Run: headless pygame with SDL's dummy video driver; simulated clock (each Clock.tick advances the game by its frame time, no real sleeping); random seed 0; keys injected as events and as key.get_pressed() state; no mouse input.
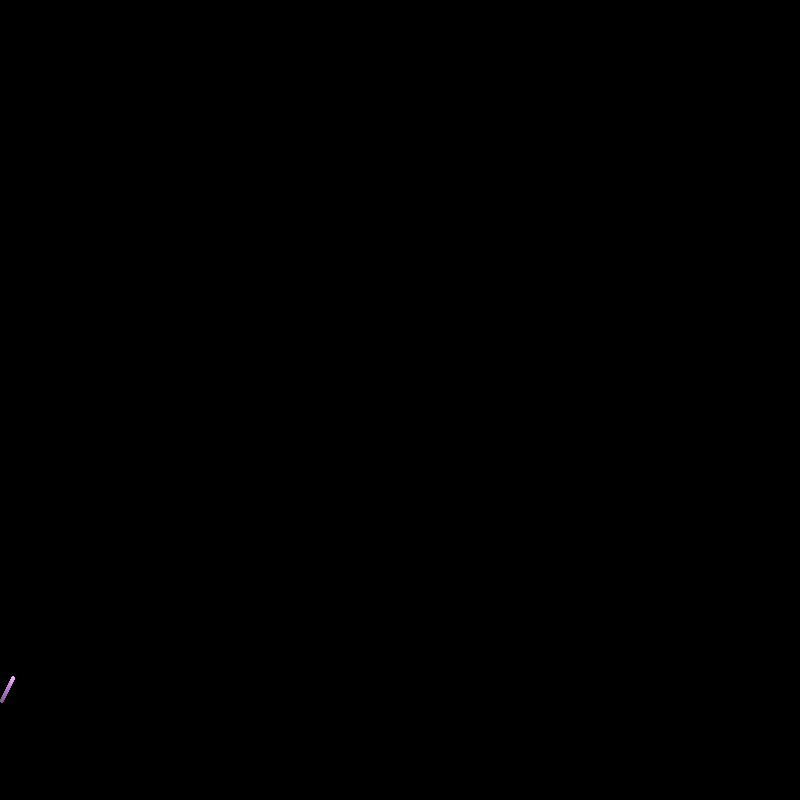
Frame 1 of 4 · flips 1–60 · no input
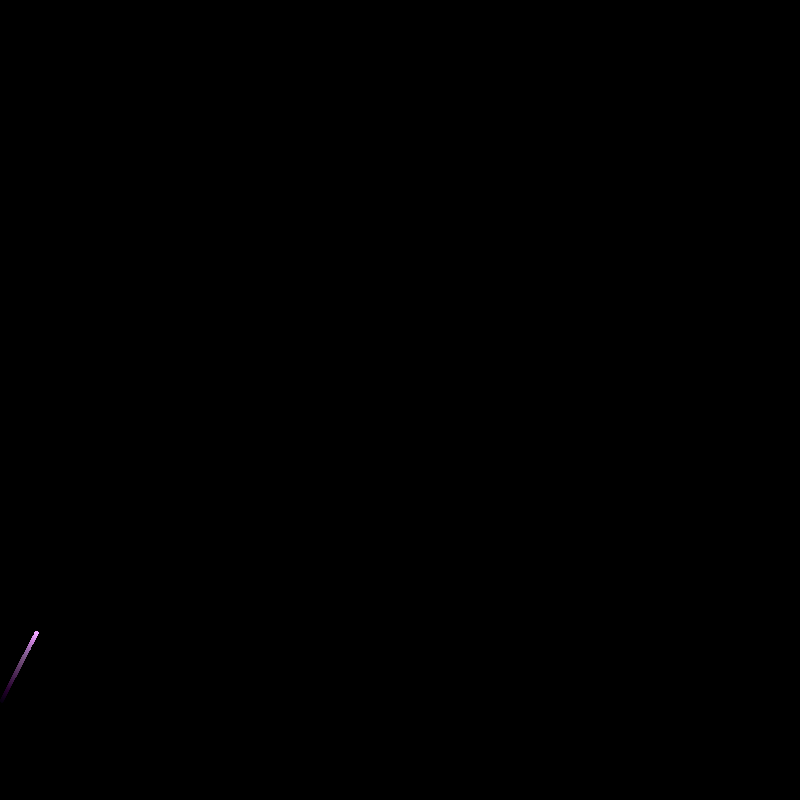
Frame 2 of 4 · flips 61–180 · tapped SPACE, RETURN · held RIGHT (→), D
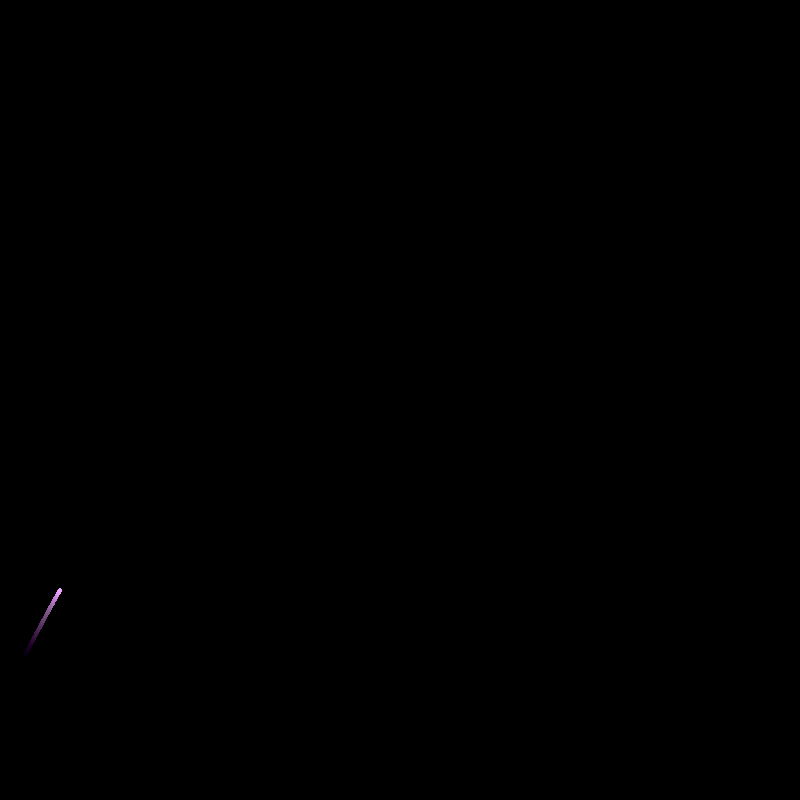
Frame 3 of 4 · flips 181–300 · held DOWN (↓), S
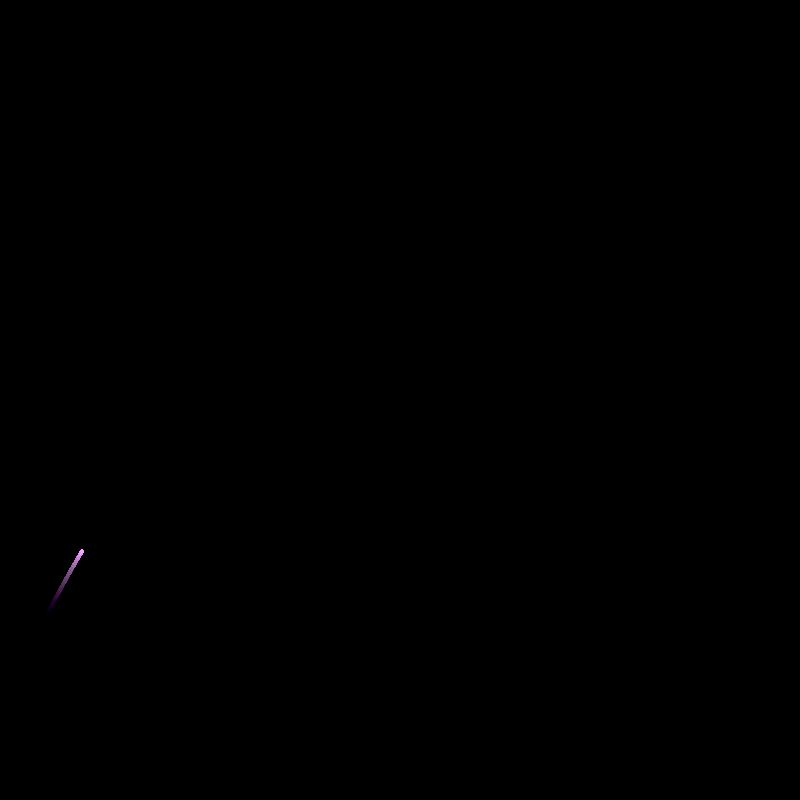
Frame 4 of 4 · flips 301–420 · held LEFT (←), A, UP (↑), W

The pygame program that drew these frames:

import pygame, sys, random
pygame.init()

size = width, height =  800, 800
screen=pygame.display.set_mode((size))
surface = pygame.Surface((size), pygame.SRCALPHA)

class Firework:
    def __init__(self, size, initial_xv, initial_yv, starting_x, starting_y, scale_factor, size_divisor, num_explosions, explosion_interval, color):
            self.spark_size = size
            self.init_xv = initial_xv
            self.init_yv = scale_factor
            #self.init_yv = 0.01
            self.starting_x = starting_x
            self.starting_y = starting_y
            self.size_divisor = size_divisor
            self.num_explosions = num_explosions
            self.explosion_interval = explosion_interval
            self.color = color

            self.y_deceleration = 0.0005 * scale_factor
            self.x_deceleration = 0.0001 * scale_factor
            self.sparks = [self.Spark(self.starting_x, self.starting_y, self.init_xv, self.init_yv, self.y_deceleration, self.x_deceleration, self.spark_size, self.color )]
            self.round = 0
            self.explosion_start = 2000 - self.num_explosions*self.explosion_interval
    def explode(self):
        print("explosion")
        new_sparks = []
        for spark in self.sparks:
            new_sparks.append(spark)
            new_sparks.append(self.Spark(spark.x, spark.y, spark.xv + (random.randint(1, 2)/self.size_divisor), spark.yv + (random.randint(1, 2)/self.size_divisor), self.y_deceleration, self.x_deceleration, self.spark_size, self.color))
            new_sparks.append(self.Spark(spark.x, spark.y, spark.xv + (random.randint(1, 2)/self.size_divisor), spark.yv - (random.randint(1, 2)/self.size_divisor), self.y_deceleration, self.x_deceleration, self.spark_size, self.color))
            new_sparks.append(self.Spark(spark.x, spark.y, spark.xv - (random.randint(1, 2)/self.size_divisor), spark.yv + (random.randint(1, 2)/self.size_divisor), self.y_deceleration, self.x_deceleration, self.spark_size, self.color))
            new_sparks.append(self.Spark(spark.x, spark.y, spark.xv - (random.randint(1, 2)/self.size_divisor), spark.yv - (random.randint(1, 2)/self.size_divisor), self.y_deceleration, self.x_deceleration, self.spark_size, self.color))
        return(new_sparks)
    def move(self):
        self.round += 1
        
        if self.round >= self.explosion_start and self.round % self.explosion_interval == 0 and self.round < 2000:
            self.sparks = self.explode()

        for spark in self.sparks:
            spark.move()
            spark.draw()
    class Spark:
        def __init__(self, x, y, xv, yv, y_deceleration, x_deceleration, spark_size, color):
            self.x = x
            self.y = y
            self.xv = xv
            self.yv = yv
            self.y_deceleration = y_deceleration
            self.x_deceleration = x_deceleration
            self.spark_size = spark_size
            self.color = color
        def move(self):
            self.x += self.xv
            self.y -= self.yv
            self.yv -= self.y_deceleration
            self.xv -= signus(self.xv)*self.x_deceleration
        def draw(self):
            pygame.draw.ellipse(screen, self.color, pygame.Rect(self.x, self.y, self.spark_size, self.spark_size))
    
                


# size = 10
# scale_factor = 0.4


# initial_xv = 0
# initial_yv = 1 * scale_factor
# starting_x, starting_y = 400, 800
# y_deceleration = 0.00050 * scale_factor
# x_deceleration = 0.0001 * scale_factor
# explosion_force_divisor = 50
# num_explosions = 3
# explosion_interval = 100

#size, initial_xv, initial_yv, starting_x, starting_y, scale_factor, size_divisor, num_explosions, explosion_interval, color

fireworks = [
Firework(4, 0.2, 1, 0, 700, 0.4, 30, 3, 300, (239, 166, 255)),
#Firework(3, -0.25, 1, 800, 700, 0.4, 50, 3, 200, (158, 176, 255)),
#Firework(5, 0, 1, 400, 700, 0.4, 50, 3, 100, (31, 255, 184))
]

# class Spark:
#     def __init__(self, x, y, xv, yv):
#         self.x = x
#         self.y = y
#         self.xv = xv
#         self.yv = yv
#     def move(self):
#         self.x += self.xv
#         self.y -= self.yv
#         self.yv -= y_deceleration
#         self.xv -= signus(self.xv)*x_deceleration
#     def draw(self):
#         pygame.draw.ellipse(screen, (255, 255, 255), pygame.Rect(self.x, self.y, size, size))

# def explode(sparks):
#     new_sparks = []
#     for spark in sparks:
#         new_sparks.append(spark)
#         new_sparks.append(Spark(spark.x, spark.y, spark.xv + (random.randint(1, 2)/explosion_force_divisor), spark.yv + (random.randint(1, 2)/explosion_force_divisor)))
#         new_sparks.append(Spark(spark.x, spark.y, spark.xv + (random.randint(1, 2)/explosion_force_divisor), spark.yv - (random.randint(1, 2)/explosion_force_divisor)))
#         new_sparks.append(Spark(spark.x, spark.y, spark.xv - (random.randint(1, 2)/explosion_force_divisor), spark.yv + (random.randint(1, 2)/explosion_force_divisor)))
#         new_sparks.append(Spark(spark.x, spark.y, spark.xv - (random.randint(1, 2)/explosion_force_divisor), spark.yv - (random.randint(1, 2)/explosion_force_divisor)))
#     return(new_sparks)

def signus(x):
    if x < 0:
        return(-1)
    elif x > 0:
        return (1)
    else:
        return (0)


# sparks = [Spark(starting_x, starting_y, initial_xv, initial_yv)]

# round = 0

#firework = Firework(10, 0, 1, 400, 800, 0.4, 10, 3, 100)
while 1:
    #round += 1
    for event in pygame.event.get():
        if event.type == pygame.QUIT: sys.exit()
    #screen.fill(0, 0, 0, 100)
    pygame.draw.rect(surface, (0, 0, 0, 2), pygame.Rect(0, 0, 800, 800))
    for firework in fireworks:
        firework.move()
    
    #pygame.draw.rect(screen, (0, 0, 0, 255), pygame.Rect(0, 0, 800,800))
    # explosion_start = 2500 - num_explosions*explosion_interval

    # if round >= explosion_start and round % explosion_interval == 0 and round < 2500:
    #     sparks = explode(sparks)

    # for spark in sparks:
    #     spark.move()
    #     spark.draw()
    
    

##
    pygame.display.flip()
    screen.blit(surface, (0,0))
